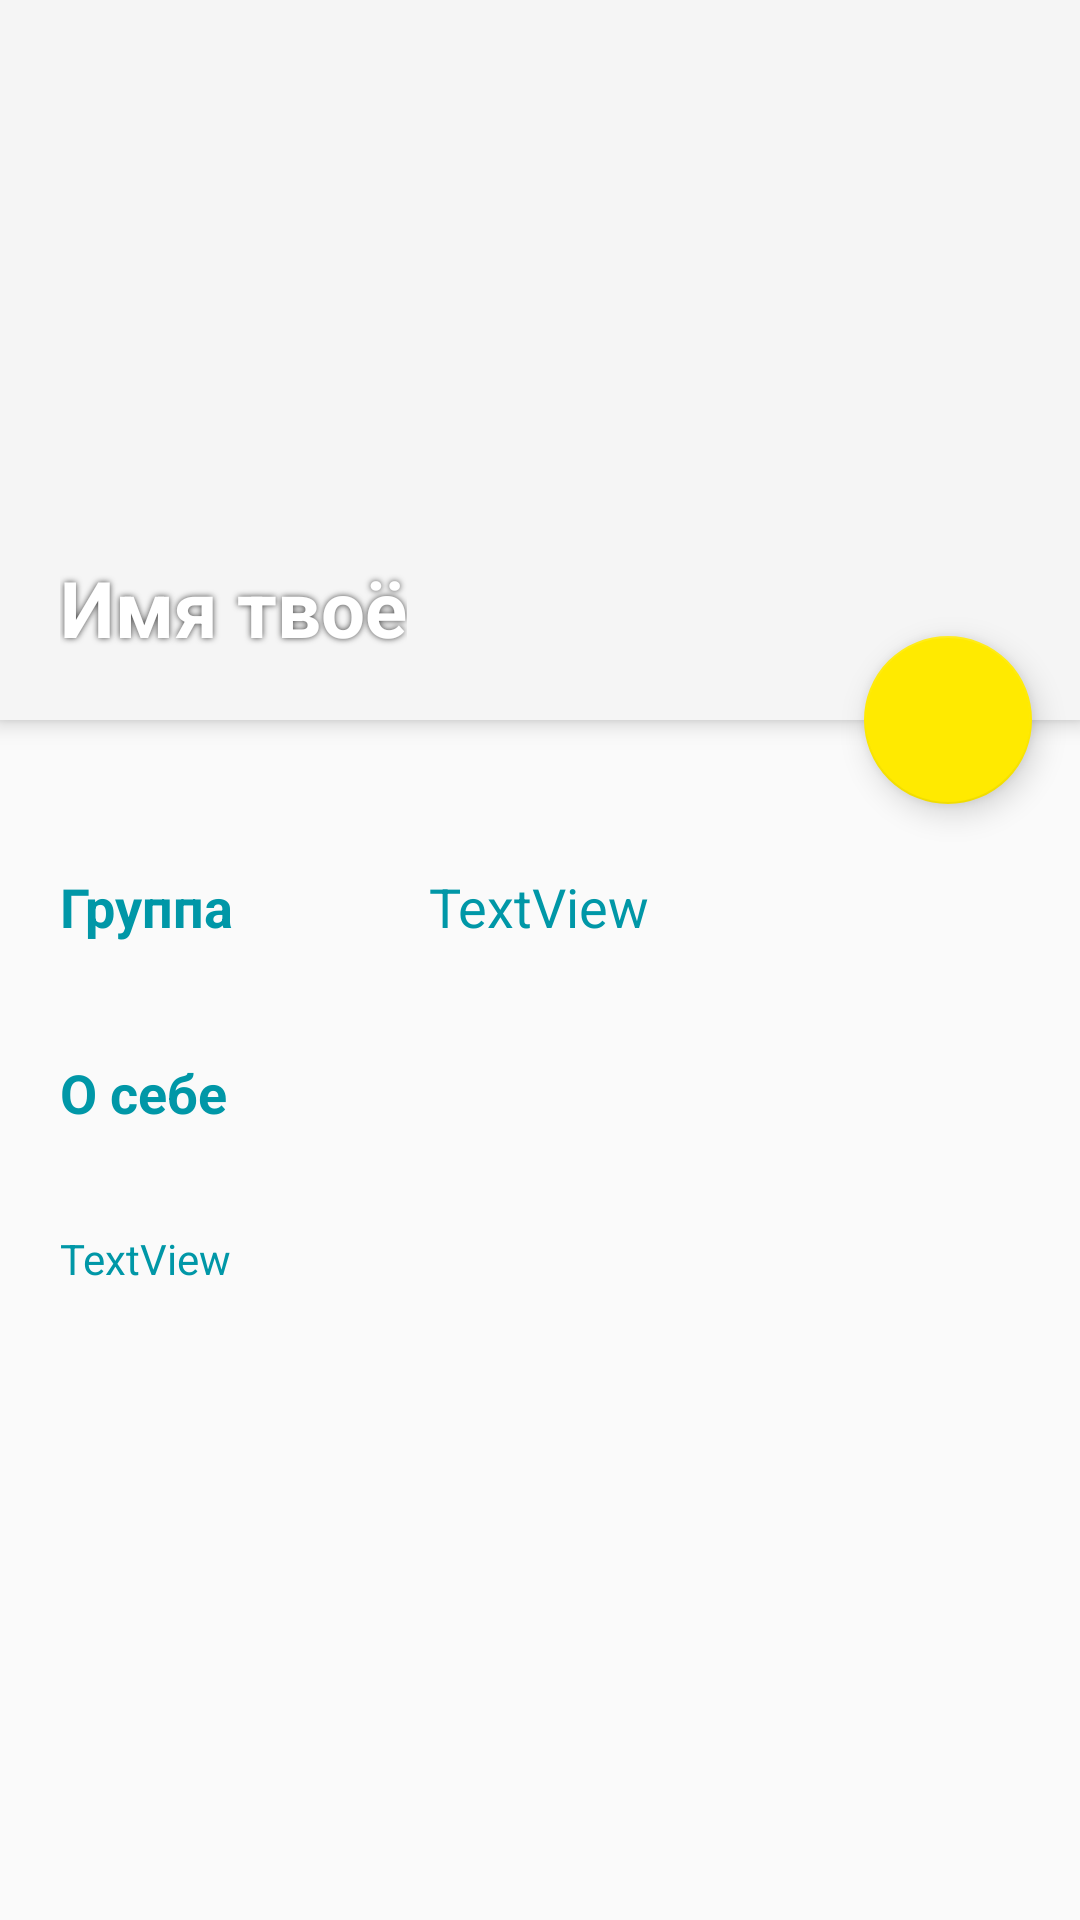

Layout XML and referenced resources for this Android screen:
<!-- AndroidManifest.xml: activity theme AppTheme -->
<!-- res/layout/activity_member_info.xml -->
<?xml version="1.0" encoding="utf-8"?>

<android.support.design.widget.CoordinatorLayout xmlns:android="http://schemas.android.com/apk/res/android"
    xmlns:app="http://schemas.android.com/apk/res-auto"
    xmlns:tools="http://schemas.android.com/tools"
    android:layout_width="match_parent"
    android:layout_height="match_parent"
    android:fitsSystemWindows="true"
    tools:context="com.example.tsundere.teamhackage.MemberInfoActivity">

    <android.support.design.widget.AppBarLayout
        android:id="@+id/app_bar"
        android:layout_width="match_parent"
        android:layout_height="@dimen/app_bar_height"
        android:fitsSystemWindows="true"
        android:theme="@style/AppTheme.AppBarOverlay">

        <FrameLayout
            android:layout_width="match_parent"
            android:layout_height="match_parent"
            android:layout_weight="1">

            <ImageView
                android:id="@+id/memberPhotoBig"
                android:layout_width="fill_parent"
                android:layout_height="fill_parent"
                android:scaleType="centerCrop" />

            <TextView
                android:id="@+id/fullName"
                android:layout_width="wrap_content"
                android:layout_height="wrap_content"
                android:layout_gravity="bottom"
                android:layout_marginBottom="20dp"
                android:layout_marginEnd="20dp"
                android:layout_marginStart="20dp"
                android:shadowColor="@color/cardview_dark_background"
                android:shadowRadius="5"
                android:text="Имя твоё"
                android:textColor="@android:color/background_light"
                android:textSize="26sp"
                android:textStyle="bold" />
        </FrameLayout>

    </android.support.design.widget.AppBarLayout>

    <RelativeLayout xmlns:android="http://schemas.android.com/apk/res/android"
        xmlns:app="http://schemas.android.com/apk/res-auto"
        xmlns:tools="http://schemas.android.com/tools"
        android:layout_width="match_parent"
        android:layout_height="match_parent"
        android:orientation="vertical"
        android:paddingTop="30dp"
        app:layout_behavior="@string/appbar_scrolling_view_behavior"
        tools:context="com.example.tsundere.teamhackage.MemberInfoActivity"
        tools:showIn="@layout/activity_member_info">


        <TextView
            android:id="@+id/groupTitle"
            android:layout_width="wrap_content"
            android:layout_height="wrap_content"
            android:layout_alignParentStart="true"
            android:layout_alignParentTop="true"
            android:layout_marginLeft="20dp"
            android:layout_marginTop="20dp"
            android:text="Группа"
            android:textColor="@color/colorPrimaryDark"
            android:textSize="18sp"
            android:textStyle="bold" />


        <TextView
            android:id="@+id/group"
            android:layout_width="wrap_content"
            android:layout_height="wrap_content"
            android:layout_alignTop="@+id/groupTitle"
            android:layout_centerHorizontal="true"
            android:text="TextView"
            android:textColor="@color/colorPrimaryDark"
            android:textSize="18sp" />

        <TextView
            android:id="@+id/aboutInfoTitle"
            android:layout_width="wrap_content"
            android:layout_height="wrap_content"
            android:layout_alignParentTop="true"
            android:layout_alignStart="@+id/groupTitle"
            android:layout_marginTop="82dp"
            android:textColor="@color/colorPrimaryDark"
            android:textStyle="bold"
            android:textSize="18sp"
            android:text="О себе" />

        <TextView
            android:id="@+id/aboutInfo"
            android:layout_width="wrap_content"
            android:layout_height="wrap_content"
            android:layout_alignParentTop="true"
            android:layout_alignStart="@+id/groupTitle"
            android:layout_marginTop="140dp"
            android:textColor="@color/colorPrimaryDark"
            android:text="TextView" />

    </RelativeLayout>

    <android.support.design.widget.FloatingActionButton
        android:id="@+id/fab"
        android:layout_width="wrap_content"
        android:layout_height="wrap_content"
        android:layout_margin="@dimen/fab_margin"
        app:layout_anchor="@id/app_bar"
        app:layout_anchorGravity="bottom|end"
        app:srcCompat="@drawable/ic_mode_edit_white_24px" />

</android.support.design.widget.CoordinatorLayout>
<!-- resources referenced by this layout -->
<resources>
  <color name="colorPrimaryDark">#0097a7</color>
  <dimen name="app_bar_height">240dp</dimen>
  <dimen name="fab_margin">16dp</dimen>
  <style name="AppTheme.AppBarOverlay" parent="Theme.AppCompat.Light.NoActionBar" />
  <style name="AppTheme" parent="Theme.AppCompat.Light.NoActionBar">
          
          <item name="colorPrimary">@color/colorPrimary</item>
          <item name="colorPrimaryDark">@color/colorPrimaryDark</item>
          <item name="colorAccent">@color/colorAccent</item>
      </style>
  <color name="colorPrimary">#00BCD4</color>
  <color name="colorAccent">#ffea00</color>
</resources>
